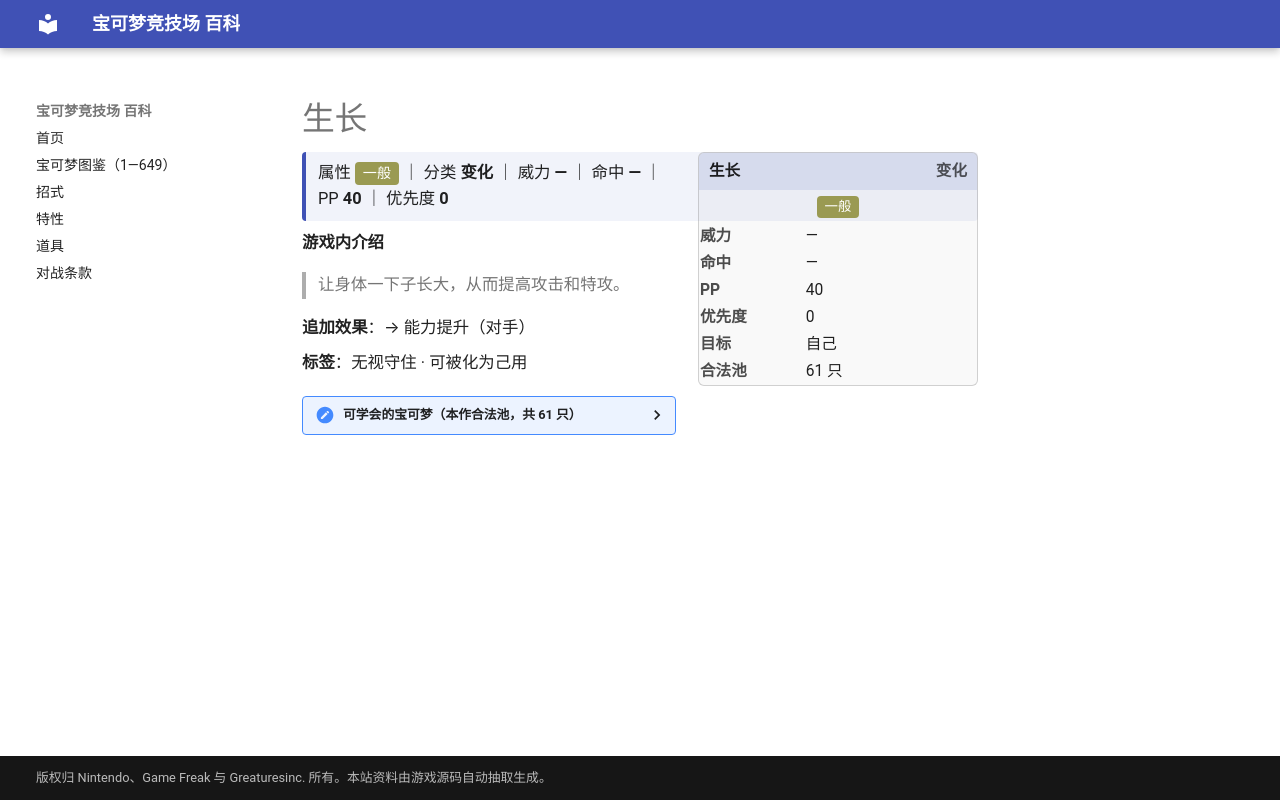

repository: nanmoboys/pkmn-arena-wiki · page: moves/生长/index.html · generator: mkdocs

# 生长

<div class="infobox">
<div class="ib-h"><span>生长</span><span class="ib-no">变化</span></div>
<div class="ib-ty"><span class="tp" style="background:#9A9A52">一般</span></div>
<table class="ib-t"><tr><th>威力</th><td>—</td></tr><tr><th>命中</th><td>—</td></tr><tr><th>PP</th><td>40</td></tr><tr><th>优先度</th><td>0</td></tr><tr><th>目标</th><td>自己</td></tr><tr><th>合法池</th><td>61 只</td></tr></table></div>
<div class="head-stat">属性 <span class="tp" style="background:#9A9A52">一般</span> ｜ 分类 <b>变化</b> ｜ 威力 <b>—</b> ｜ 命中 <b>—</b> ｜ PP <b>40</b> ｜ 优先度 <b>0</b></div>

**游戏内介绍**

> 让身体一下子长大，从而提高攻击和特攻。

**追加效果**：→ 能力提升（对手）

**标签**：无视守住 · 可被化为己用

<details class="pool"><summary>可学会的宝可梦（本作合法池，共 61 只）</summary>

<p>妙蛙种子、妙蛙草、妙蛙花、走路草、臭臭花、霸王花、派拉斯、派拉斯特、蚊香蝌蚪、蚊香君、蚊香泳士、喇叭芽、口呆花、大食花、椰蛋树、蔓藤怪、伊布、水伊布、雷伊布、火伊布、圆丝蛛、阿利多斯、美丽花、蚊香蛙皇、向日种子、向日花怪、橡实果、长鼻叶、狡猾天狗、蘑蘑菇、斗笠菇、甜甜萤、毒蔷薇、呆火驼、喷火驼、刺球仙人掌、梦歌仙人掌、热带龙、草苗龟、树林龟、土台龟、含羞苞、罗丝雷朵、结草贵妇、樱花宝、樱花儿、尖牙笼、雪笠怪、暴雪王、巨蔓藤、谢米、藤藤蛇、青藤蛇、君主蛇、木棉球、风妖精、百合根娃娃、裙儿小姐、沙铃仙人掌、哎呀球菇、败露球菇</p>

</details>
